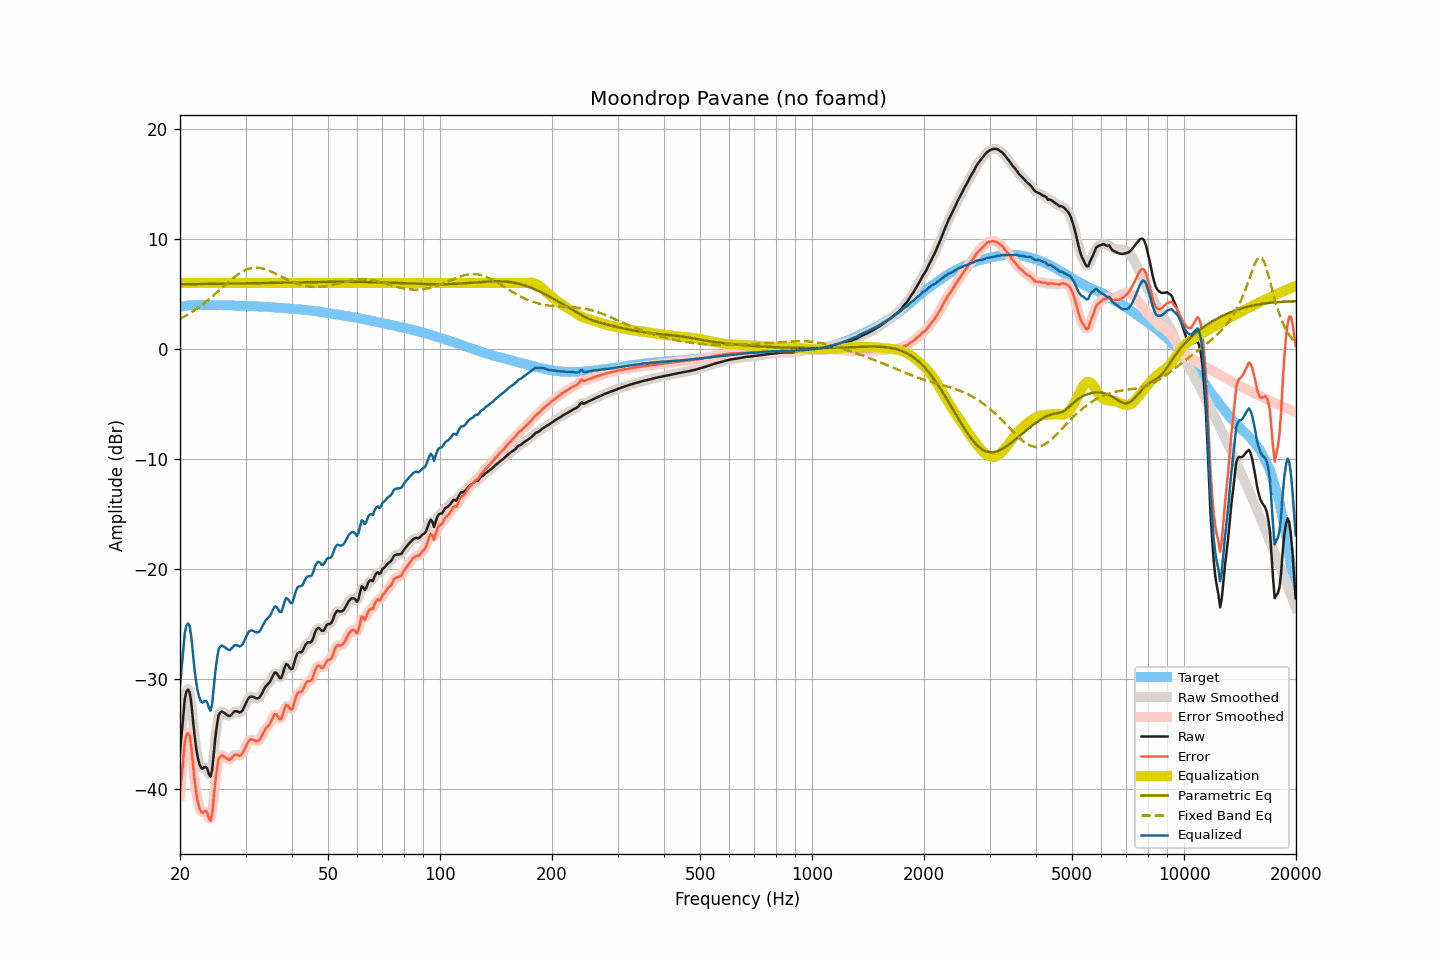

The table this chart was drawn from, first rows:
frequency, raw, smoothed, error, error_smoothed, equalization, parametric_eq, fixed_band_eq, equalized_raw, equalized_smoothed, target
20.00, -36.58, -36.77, -40.42, -40.60, 6.00, 5.88, 2.74, -30.58, -30.77, 3.83
20.20, -34.96, -34.73, -38.83, -38.60, 6.00, 5.88, 2.82, -28.96, -28.73, 3.86
20.40, -33.33, -33.14, -37.22, -37.03, 6.00, 5.89, 2.90, -27.33, -27.14, 3.89
20.61, -31.79, -31.97, -35.70, -35.89, 6.00, 5.89, 2.98, -25.79, -25.97, 3.91
20.81, -31.12, -31.12, -35.06, -35.06, 6.00, 5.89, 3.06, -25.12, -25.12, 3.94
21.02, -30.93, -30.87, -34.90, -34.83, 6.00, 5.89, 3.15, -24.93, -24.87, 3.97
21.23, -31.17, -31.28, -35.15, -35.26, 6.00, 5.89, 3.24, -25.17, -25.28, 3.98
21.44, -32.12, -32.21, -36.11, -36.20, 6.00, 5.89, 3.33, -26.12, -26.21, 3.99
21.66, -33.55, -33.52, -37.55, -37.52, 6.00, 5.90, 3.42, -27.55, -27.52, 4.00
21.87, -35.03, -34.93, -39.03, -38.94, 6.00, 5.90, 3.52, -29.03, -28.93, 4.00
22.09, -36.19, -36.16, -40.20, -40.17, 6.00, 5.90, 3.62, -30.19, -30.16, 4.01
22.31, -37.07, -37.07, -41.08, -41.07, 6.00, 5.90, 3.72, -31.07, -31.07, 4.01
22.54, -37.66, -37.67, -41.67, -41.68, 6.00, 5.90, 3.83, -31.66, -31.67, 4.01
22.76, -38.01, -37.99, -42.02, -41.99, 6.00, 5.90, 3.94, -32.01, -31.99, 4.01
22.99, -38.13, -38.07, -42.13, -42.07, 6.00, 5.91, 4.05, -32.13, -32.07, 4.00
23.22, -38.01, -38.03, -42.01, -42.02, 6.00, 5.91, 4.16, -32.01, -32.03, 3.99
23.45, -37.96, -38.05, -41.96, -42.05, 6.00, 5.91, 4.27, -31.96, -32.05, 3.99
23.69, -38.13, -38.30, -42.12, -42.29, 6.00, 5.91, 4.39, -32.13, -32.30, 3.99
23.92, -38.63, -38.64, -42.62, -42.64, 6.00, 5.91, 4.51, -32.63, -32.64, 3.99
24.16, -38.86, -38.64, -42.86, -42.64, 6.00, 5.92, 4.64, -32.86, -32.64, 4.00
24.40, -38.25, -38.02, -42.25, -42.02, 6.00, 5.92, 4.76, -32.25, -32.02, 4.00
24.65, -36.75, -36.84, -40.74, -40.83, 6.00, 5.92, 4.89, -30.75, -30.84, 3.99
24.89, -35.27, -35.39, -39.26, -39.38, 6.00, 5.92, 5.02, -29.27, -29.39, 3.99
25.14, -34.16, -34.16, -38.15, -38.15, 6.00, 5.92, 5.15, -28.16, -28.16, 3.99
25.39, -33.27, -33.39, -37.26, -37.37, 6.00, 5.93, 5.28, -27.27, -27.39, 3.99
25.65, -33.03, -33.01, -37.02, -36.99, 6.00, 5.93, 5.41, -27.03, -27.01, 3.99
25.91, -32.93, -32.91, -36.91, -36.89, 6.00, 5.93, 5.54, -26.93, -26.91, 3.97
26.16, -33.01, -32.99, -36.99, -36.97, 6.00, 5.93, 5.67, -27.01, -26.99, 3.97
26.43, -33.10, -33.10, -37.07, -37.07, 6.00, 5.94, 5.81, -27.10, -27.10, 3.97
26.69, -33.21, -33.23, -37.18, -37.20, 6.00, 5.94, 5.94, -27.21, -27.23, 3.97
26.96, -33.32, -33.31, -37.29, -37.28, 6.00, 5.94, 6.07, -27.32, -27.31, 3.97
27.23, -33.35, -33.31, -37.32, -37.27, 6.00, 5.94, 6.19, -27.35, -27.31, 3.97
27.50, -33.21, -33.20, -37.18, -37.17, 6.00, 5.94, 6.32, -27.21, -27.20, 3.97
27.77, -33.04, -33.06, -37.00, -37.02, 6.00, 5.95, 6.44, -27.04, -27.06, 3.96
28.05, -32.90, -32.94, -36.86, -36.89, 6.00, 5.95, 6.56, -26.90, -26.94, 3.95
28.33, -32.90, -32.92, -36.85, -36.86, 6.00, 5.95, 6.67, -26.90, -26.92, 3.94
28.62, -32.94, -32.95, -36.88, -36.89, 6.00, 5.95, 6.78, -26.94, -26.95, 3.94
28.90, -33.02, -32.99, -36.96, -36.93, 6.00, 5.96, 6.88, -27.02, -26.99, 3.94
29.19, -32.95, -32.94, -36.88, -36.88, 6.00, 5.96, 6.97, -26.95, -26.94, 3.93
29.48, -32.81, -32.78, -36.75, -36.71, 6.00, 5.96, 7.05, -26.81, -26.78, 3.94
29.78, -32.50, -32.50, -36.42, -36.43, 6.00, 5.96, 7.13, -26.50, -26.50, 3.92
30.08, -32.18, -32.18, -36.10, -36.10, 6.00, 5.97, 7.20, -26.18, -26.18, 3.92
30.38, -31.88, -31.88, -35.79, -35.80, 6.00, 5.97, 7.26, -25.88, -25.88, 3.91
30.68, -31.65, -31.68, -35.56, -35.59, 6.00, 5.97, 7.31, -25.65, -25.68, 3.91
30.99, -31.57, -31.58, -35.47, -35.48, 6.00, 5.97, 7.35, -25.57, -25.58, 3.90
31.30, -31.57, -31.58, -35.47, -35.47, 6.00, 5.98, 7.37, -25.57, -25.58, 3.89
31.61, -31.63, -31.64, -35.53, -35.53, 6.00, 5.98, 7.39, -25.63, -25.64, 3.89
31.93, -31.72, -31.71, -35.60, -35.59, 6.00, 5.98, 7.40, -25.72, -25.71, 3.88
32.24, -31.74, -31.74, -35.61, -35.62, 6.00, 5.99, 7.40, -25.74, -25.74, 3.87
32.57, -31.71, -31.69, -35.58, -35.55, 6.00, 5.99, 7.39, -25.71, -25.69, 3.86
32.89, -31.54, -31.52, -35.40, -35.38, 6.00, 5.99, 7.37, -25.54, -25.52, 3.86
33.22, -31.27, -31.27, -35.12, -35.12, 6.00, 5.99, 7.34, -25.27, -25.27, 3.85
33.55, -30.97, -30.99, -34.82, -34.83, 6.00, 6.00, 7.30, -24.97, -24.99, 3.85
33.89, -30.71, -30.74, -34.55, -34.57, 6.00, 6.00, 7.25, -24.71, -24.74, 3.83
34.23, -30.53, -30.55, -34.36, -34.38, 6.00, 6.00, 7.20, -24.53, -24.55, 3.83
34.57, -30.39, -30.38, -34.21, -34.20, 6.00, 6.01, 7.15, -24.39, -24.38, 3.82
34.92, -30.22, -30.18, -34.03, -33.99, 6.00, 6.01, 7.08, -24.22, -24.18, 3.80
35.27, -29.94, -29.91, -33.74, -33.71, 6.00, 6.01, 7.02, -23.94, -23.91, 3.80
35.62, -29.63, -29.63, -33.42, -33.42, 6.00, 6.01, 6.95, -23.63, -23.63, 3.79
35.97, -29.38, -29.46, -33.16, -33.23, 6.00, 6.02, 6.88, -23.38, -23.46, 3.77
... 635 more rows
